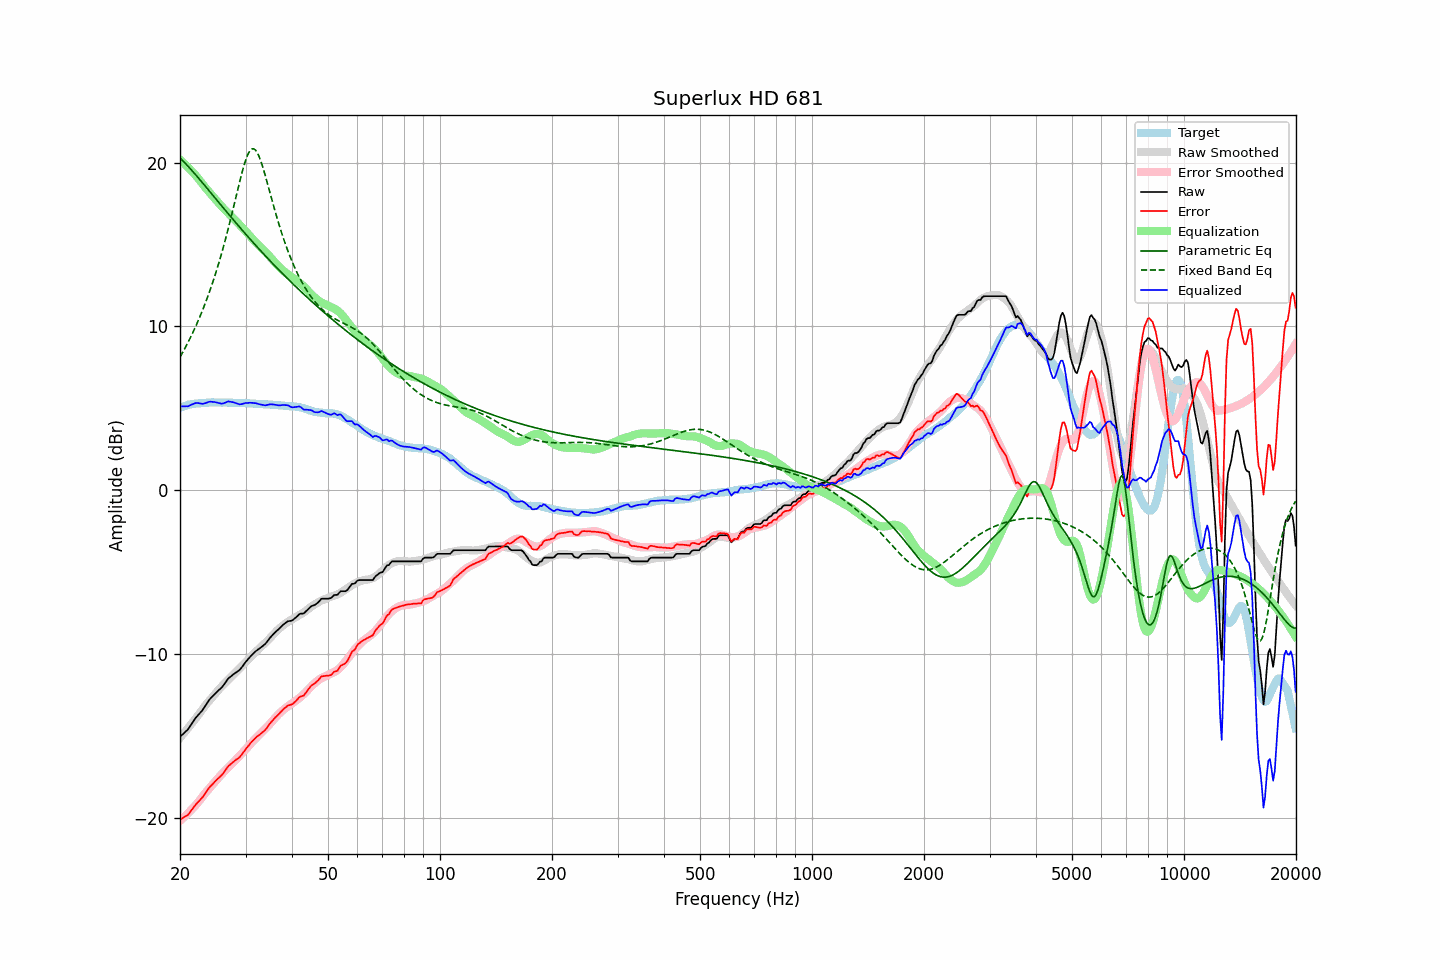

Source data for this figure (header and first rows):
frequency, raw, error, smoothed, error_smoothed, equalization, parametric_eq, fixed_band_eq, equalized_raw, equalized_smoothed, target
20.00, -15.05, -20.09, -15.10, -20.17, 20.17, 20.27, 8.12, 5.12, 5.06, 5.04
20.20, -14.96, -20.04, -14.99, -20.08, 20.08, 20.18, 8.30, 5.12, 5.09, 5.08
20.40, -14.87, -19.98, -14.87, -19.99, 19.99, 20.08, 8.47, 5.12, 5.12, 5.11
20.61, -14.77, -19.91, -14.75, -19.90, 19.90, 19.98, 8.65, 5.13, 5.15, 5.14
20.81, -14.68, -19.86, -14.63, -19.80, 19.80, 19.88, 8.84, 5.13, 5.17, 5.18
21.02, -14.59, -19.81, -14.51, -19.71, 19.71, 19.77, 9.03, 5.12, 5.19, 5.22
21.23, -14.44, -19.67, -14.39, -19.61, 19.61, 19.66, 9.22, 5.17, 5.22, 5.23
21.44, -14.28, -19.53, -14.27, -19.50, 19.50, 19.56, 9.42, 5.22, 5.24, 5.25
21.66, -14.14, -19.41, -14.14, -19.40, 19.40, 19.45, 9.63, 5.26, 5.26, 5.27
21.87, -13.99, -19.27, -14.02, -19.29, 19.29, 19.33, 9.84, 5.30, 5.27, 5.28
22.09, -13.85, -19.15, -13.90, -19.18, 19.18, 19.22, 10.05, 5.33, 5.29, 5.30
22.31, -13.74, -19.04, -13.77, -19.07, 19.07, 19.11, 10.28, 5.33, 5.30, 5.30
22.54, -13.64, -18.94, -13.63, -18.95, 18.95, 18.99, 10.50, 5.31, 5.31, 5.31
22.76, -13.53, -18.84, -13.50, -18.82, 18.82, 18.88, 10.74, 5.29, 5.32, 5.32
22.99, -13.42, -18.73, -13.36, -18.69, 18.69, 18.76, 10.98, 5.27, 5.33, 5.32
23.22, -13.27, -18.59, -13.23, -18.56, 18.56, 18.64, 11.23, 5.30, 5.33, 5.32
23.45, -13.12, -18.45, -13.10, -18.44, 18.44, 18.53, 11.48, 5.32, 5.34, 5.33
23.69, -12.97, -18.31, -12.98, -18.33, 18.33, 18.41, 11.75, 5.36, 5.34, 5.34
23.92, -12.81, -18.17, -12.87, -18.21, 18.21, 18.29, 12.02, 5.40, 5.35, 5.35
24.16, -12.70, -18.06, -12.75, -18.10, 18.10, 18.17, 12.30, 5.41, 5.35, 5.36
24.40, -12.59, -17.96, -12.64, -17.99, 17.99, 18.05, 12.58, 5.40, 5.35, 5.37
24.65, -12.50, -17.86, -12.52, -17.88, 17.88, 17.94, 12.88, 5.38, 5.36, 5.36
24.89, -12.38, -17.74, -12.40, -17.76, 17.76, 17.82, 13.18, 5.38, 5.36, 5.36
25.14, -12.30, -17.65, -12.29, -17.65, 17.65, 17.70, 13.50, 5.35, 5.36, 5.36
25.39, -12.20, -17.56, -12.17, -17.53, 17.53, 17.58, 13.82, 5.33, 5.36, 5.36
25.65, -12.12, -17.47, -12.06, -17.42, 17.42, 17.46, 14.15, 5.30, 5.36, 5.36
25.91, -12.03, -17.37, -11.96, -17.31, 17.31, 17.34, 14.50, 5.29, 5.36, 5.34
26.16, -11.90, -17.26, -11.86, -17.21, 17.21, 17.23, 14.85, 5.31, 5.35, 5.35
26.43, -11.77, -17.12, -11.76, -17.11, 17.11, 17.11, 15.21, 5.34, 5.35, 5.35
26.69, -11.63, -16.98, -11.66, -17.01, 17.01, 16.99, 15.58, 5.39, 5.35, 5.35
26.96, -11.49, -16.84, -11.57, -16.91, 16.91, 16.87, 15.97, 5.43, 5.34, 5.35
27.23, -11.41, -16.76, -11.47, -16.82, 16.82, 16.76, 16.36, 5.41, 5.34, 5.35
27.50, -11.33, -16.67, -11.38, -16.72, 16.72, 16.64, 16.75, 5.39, 5.34, 5.35
27.77, -11.25, -16.58, -11.28, -16.62, 16.62, 16.52, 17.16, 5.37, 5.34, 5.33
28.05, -11.18, -16.51, -11.18, -16.52, 16.52, 16.41, 17.57, 5.34, 5.34, 5.33
28.33, -11.11, -16.43, -11.08, -16.42, 16.42, 16.29, 17.98, 5.31, 5.33, 5.32
28.62, -11.04, -16.37, -10.98, -16.31, 16.31, 16.18, 18.38, 5.28, 5.33, 5.33
28.90, -10.97, -16.29, -10.88, -16.21, 16.21, 16.07, 18.78, 5.25, 5.33, 5.33
29.19, -10.86, -16.17, -10.78, -16.11, 16.11, 15.95, 19.17, 5.25, 5.32, 5.32
29.48, -10.73, -16.05, -10.68, -16.00, 16.00, 15.84, 19.54, 5.28, 5.32, 5.32
29.78, -10.59, -15.91, -10.58, -15.90, 15.90, 15.73, 19.88, 5.31, 5.32, 5.32
30.08, -10.46, -15.78, -10.48, -15.79, 15.79, 15.61, 20.18, 5.33, 5.31, 5.32
30.38, -10.35, -15.66, -10.37, -15.67, 15.67, 15.50, 20.44, 5.33, 5.31, 5.31
30.68, -10.23, -15.53, -10.26, -15.56, 15.56, 15.39, 20.64, 5.34, 5.30, 5.31
30.99, -10.12, -15.41, -10.16, -15.46, 15.46, 15.28, 20.77, 5.34, 5.30, 5.29
31.30, -10.02, -15.31, -10.06, -15.35, 15.35, 15.17, 20.84, 5.34, 5.29, 5.29
31.61, -9.93, -15.22, -9.96, -15.25, 15.25, 15.06, 20.83, 5.32, 5.29, 5.29
31.93, -9.83, -15.10, -9.87, -15.15, 15.15, 14.96, 20.75, 5.32, 5.28, 5.28
32.24, -9.76, -15.02, -9.77, -15.05, 15.05, 14.85, 20.61, 5.29, 5.27, 5.26
32.57, -9.69, -14.95, -9.68, -14.95, 14.95, 14.74, 20.41, 5.26, 5.27, 5.26
32.89, -9.62, -14.87, -9.59, -14.85, 14.85, 14.63, 20.16, 5.24, 5.26, 5.26
33.22, -9.54, -14.79, -9.50, -14.75, 14.75, 14.53, 19.88, 5.22, 5.26, 5.26
33.55, -9.46, -14.71, -9.41, -14.66, 14.66, 14.42, 19.56, 5.20, 5.25, 5.25
33.89, -9.38, -14.63, -9.31, -14.56, 14.56, 14.32, 19.22, 5.18, 5.24, 5.25
34.23, -9.26, -14.50, -9.22, -14.46, 14.46, 14.21, 18.87, 5.20, 5.24, 5.25
34.57, -9.13, -14.36, -9.12, -14.35, 14.35, 14.11, 18.51, 5.23, 5.23, 5.23
34.92, -9.00, -14.23, -9.02, -14.25, 14.25, 14.00, 18.15, 5.25, 5.23, 5.23
35.27, -8.89, -14.11, -8.91, -14.13, 14.13, 13.90, 17.79, 5.25, 5.22, 5.22
35.62, -8.79, -14.00, -8.80, -14.02, 14.02, 13.80, 17.43, 5.23, 5.22, 5.21
35.97, -8.69, -13.89, -8.70, -13.91, 13.91, 13.70, 17.08, 5.22, 5.21, 5.21
... 635 more rows
